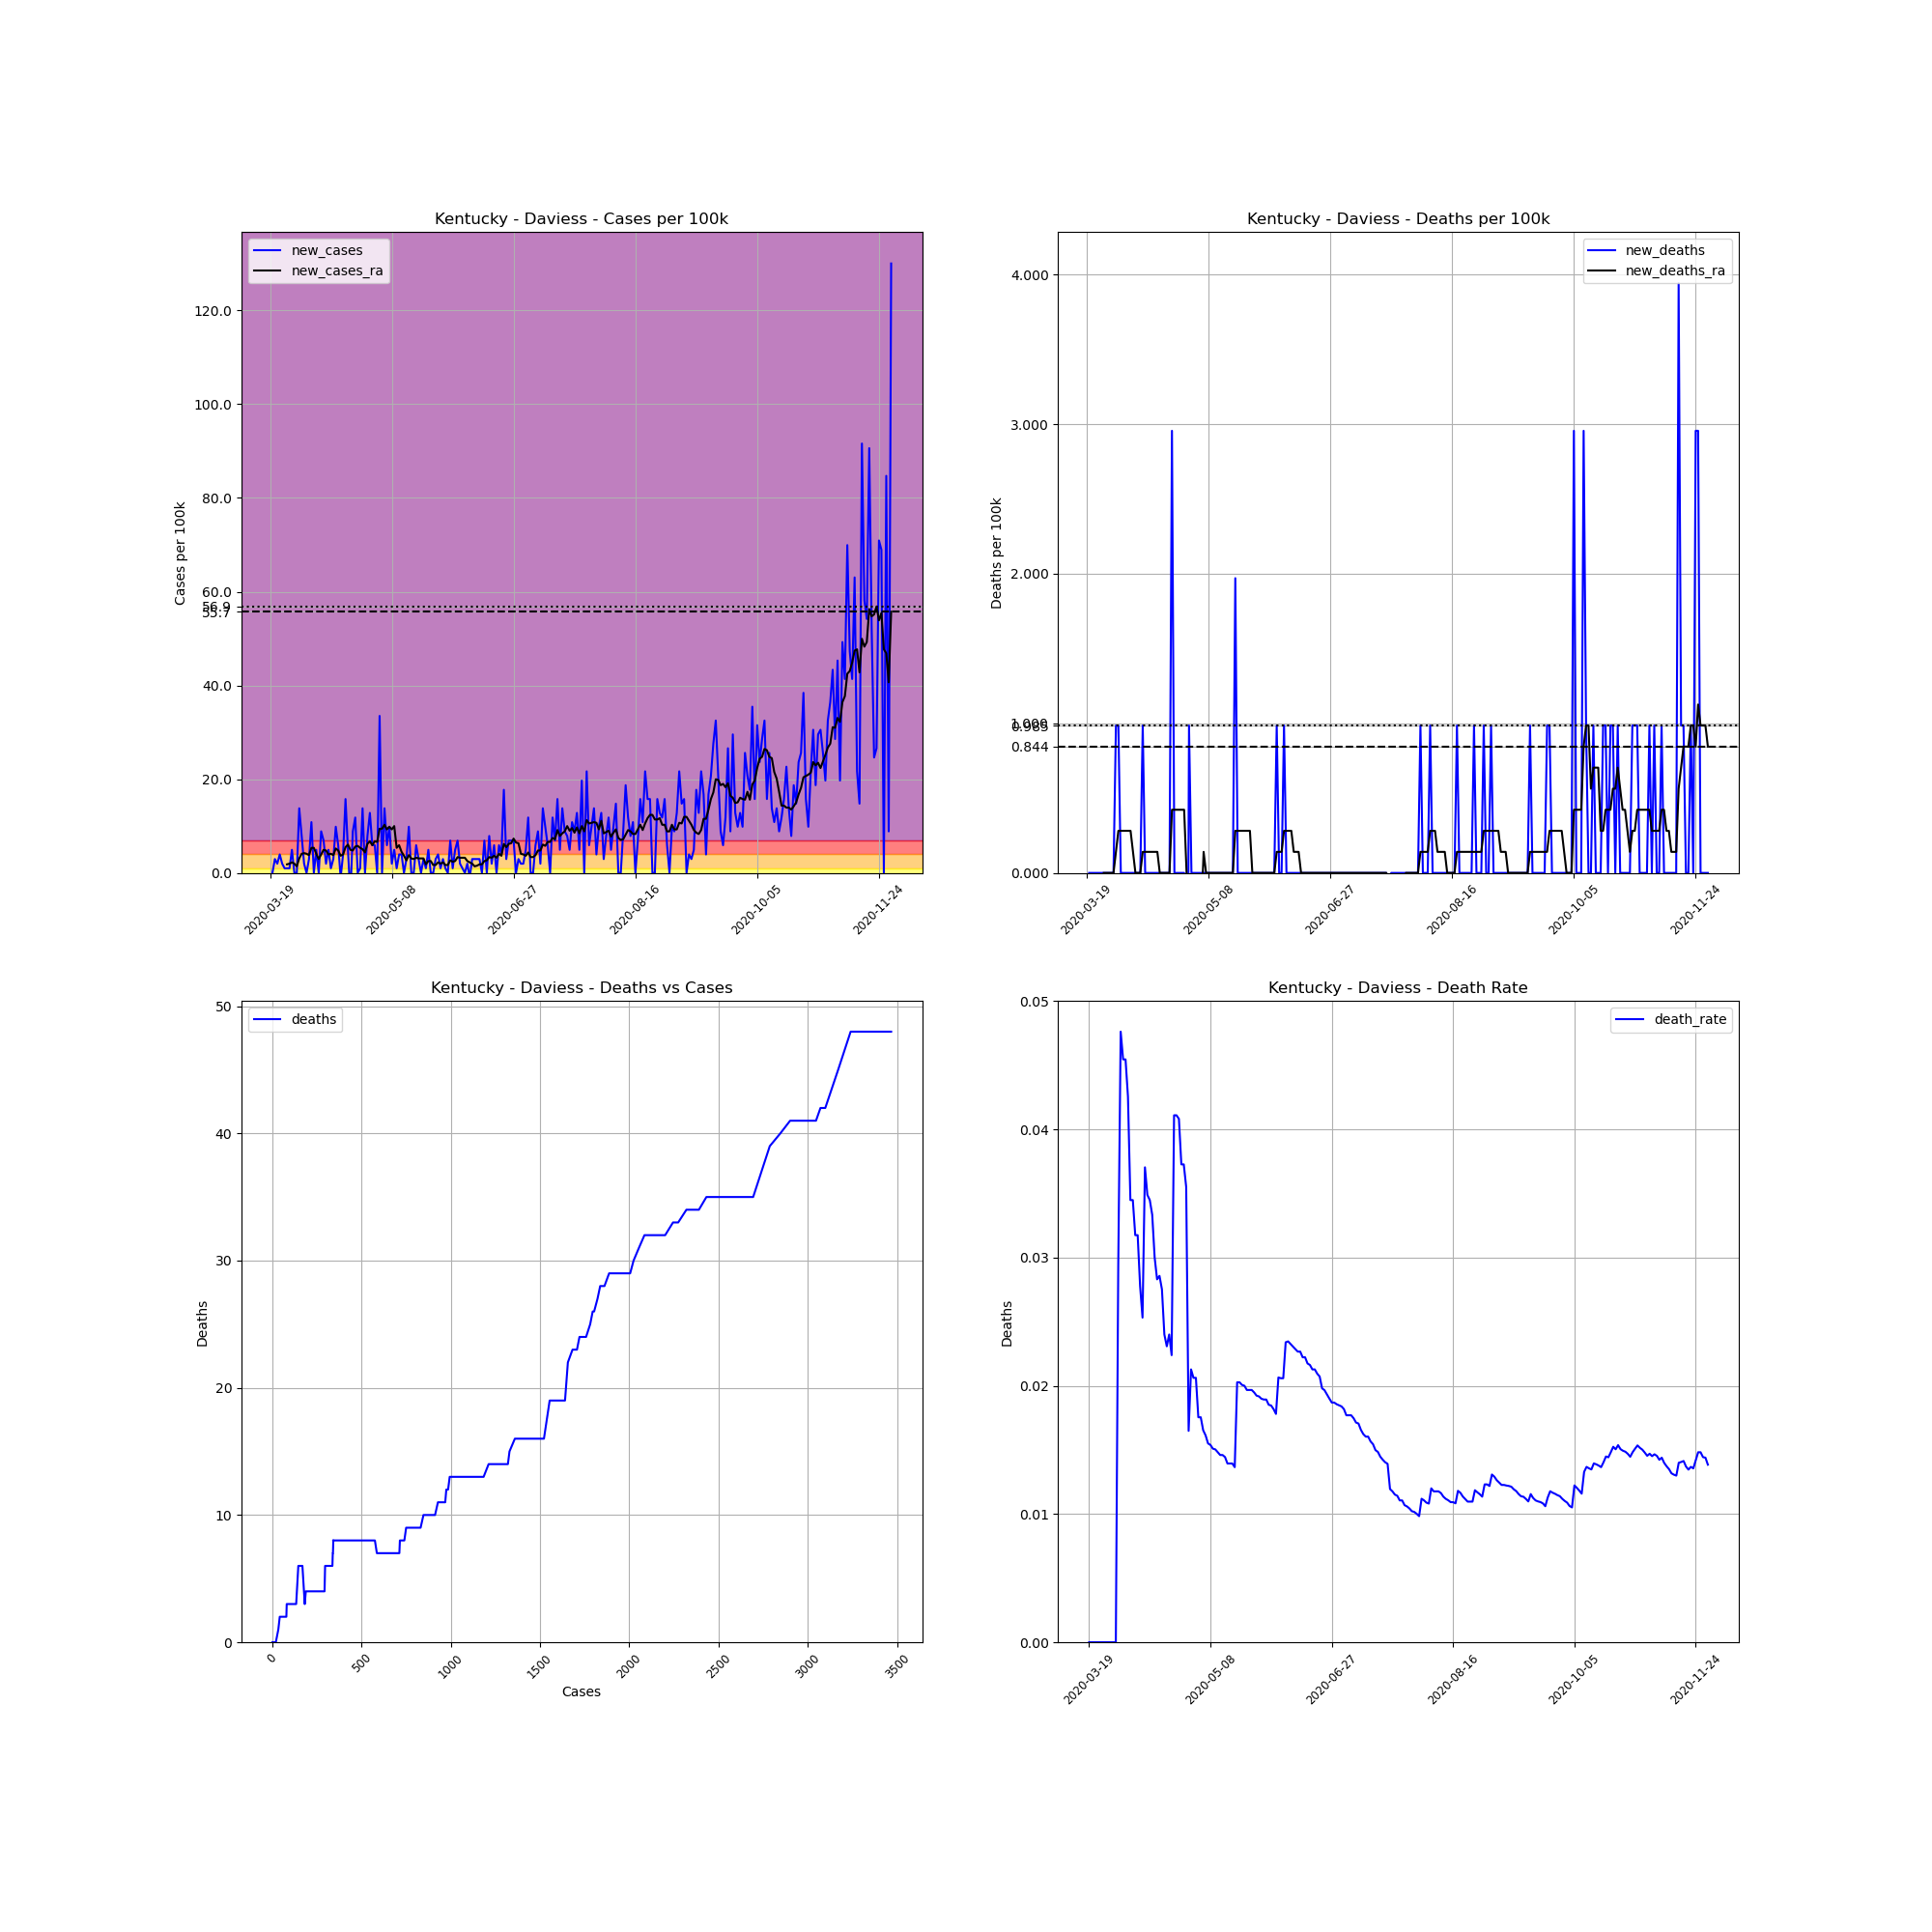

The file beside this chart, header and first rows:
, date, county, state, fips, cases, deaths, COUNTY, STNAME, CTYNAME, POPESTIMATE2019, cases_per_100k, deaths_per_100k, death_rate, new_cases, new_deaths, new_cases_ra, new_deaths_ra
177384, 2020-03-19, Daviess, Kentucky, 21059, 1, 0.0, 59, Kentucky, Daviess, 101511, 0.9851, 0.0, 0.0, , , , 
177385, 2020-03-20, Daviess, Kentucky, 21059, 1, 0.0, 59, Kentucky, Daviess, 101511, 0.9851, 0.0, 0.0, 0.0, 0.0, , 
177386, 2020-03-21, Daviess, Kentucky, 21059, 4, 0.0, 59, Kentucky, Daviess, 101511, 3.94, 0.0, 0.0, 2.955, 0.0, , 
177387, 2020-03-22, Daviess, Kentucky, 21059, 6, 0.0, 59, Kentucky, Daviess, 101511, 5.911, 0.0, 0.0, 1.97, 0.0, , 
177388, 2020-03-23, Daviess, Kentucky, 21059, 10, 0.0, 59, Kentucky, Daviess, 101511, 9.851, 0.0, 0.0, 3.94, 0.0, , 
177389, 2020-03-24, Daviess, Kentucky, 21059, 12, 0.0, 59, Kentucky, Daviess, 101511, 11.82, 0.0, 0.0, 1.97, 0.0, , 
177390, 2020-03-25, Daviess, Kentucky, 21059, 13, 0.0, 59, Kentucky, Daviess, 101511, 12.81, 0.0, 0.0, 0.9851, 0.0, , 
177391, 2020-03-26, Daviess, Kentucky, 21059, 14, 0.0, 59, Kentucky, Daviess, 101511, 13.79, 0.0, 0.0, 0.9851, 0.0, 1.829, 0.0
177392, 2020-03-27, Daviess, Kentucky, 21059, 15, 0.0, 59, Kentucky, Daviess, 101511, 14.78, 0.0, 0.0, 0.9851, 0.0, 1.97, 0.0
177393, 2020-03-28, Daviess, Kentucky, 21059, 20, 0.0, 59, Kentucky, Daviess, 101511, 19.7, 0.0, 0.0, 4.926, 0.0, 2.252, 0.0
177394, 2020-03-29, Daviess, Kentucky, 21059, 20, 0.0, 59, Kentucky, Daviess, 101511, 19.7, 0.0, 0.0, 0.0, 0.0, 1.97, 0.0
177395, 2020-03-30, Daviess, Kentucky, 21059, 20, 0.0, 59, Kentucky, Daviess, 101511, 19.7, 0.0, 0.0, 0.0, 0.0, 1.407, 0.0
177396, 2020-03-31, Daviess, Kentucky, 21059, 34, 1.0, 59, Kentucky, Daviess, 101511, 33.49, 0.9851, 0.02941, 13.79, 0.9851, 3.096, 0.1407
177397, 2020-04-01, Daviess, Kentucky, 21059, 42, 2.0, 59, Kentucky, Daviess, 101511, 41.37, 1.97, 0.04762, 7.881, 0.9851, 4.081, 0.2815
177398, 2020-04-02, Daviess, Kentucky, 21059, 44, 2.0, 59, Kentucky, Daviess, 101511, 43.35, 1.97, 0.04545, 1.97, 0.0, 4.222, 0.2815
177399, 2020-04-03, Daviess, Kentucky, 21059, 44, 2.0, 59, Kentucky, Daviess, 101511, 43.35, 1.97, 0.04545, 0.0, 0.0, 4.081, 0.2815
177400, 2020-04-04, Daviess, Kentucky, 21059, 47, 2.0, 59, Kentucky, Daviess, 101511, 46.3, 1.97, 0.04255, 2.955, 0.0, 3.8, 0.2815
177401, 2020-04-05, Daviess, Kentucky, 21059, 58, 2.0, 59, Kentucky, Daviess, 101511, 57.14, 1.97, 0.03448, 10.84, 0.0, 5.348, 0.2815
177402, 2020-04-06, Daviess, Kentucky, 21059, 58, 2.0, 59, Kentucky, Daviess, 101511, 57.14, 1.97, 0.03448, 0.0, 0.0, 5.348, 0.2815
177403, 2020-04-07, Daviess, Kentucky, 21059, 63, 2.0, 59, Kentucky, Daviess, 101511, 62.06, 1.97, 0.03175, 4.926, 0.0, 4.081, 0.1407
177404, 2020-04-08, Daviess, Kentucky, 21059, 63, 2.0, 59, Kentucky, Daviess, 101511, 62.06, 1.97, 0.03175, 0.0, 0.0, 2.955, 0.0
177405, 2020-04-09, Daviess, Kentucky, 21059, 72, 2.0, 59, Kentucky, Daviess, 101511, 70.93, 1.97, 0.02778, 8.866, 0.0, 3.94, 0.0
177406, 2020-04-10, Daviess, Kentucky, 21059, 79, 2.0, 59, Kentucky, Daviess, 101511, 77.82, 1.97, 0.02532, 6.896, 0.0, 4.926, 0.0
177407, 2020-04-11, Daviess, Kentucky, 21059, 81, 3.0, 59, Kentucky, Daviess, 101511, 79.79, 2.955, 0.03704, 1.97, 0.9851, 4.785, 0.1407
177408, 2020-04-12, Daviess, Kentucky, 21059, 86, 3.0, 59, Kentucky, Daviess, 101511, 84.72, 2.955, 0.03488, 4.926, 0.0, 3.94, 0.1407
177409, 2020-04-13, Daviess, Kentucky, 21059, 87, 3.0, 59, Kentucky, Daviess, 101511, 85.7, 2.955, 0.03448, 0.9851, 0.0, 4.081, 0.1407
177410, 2020-04-14, Daviess, Kentucky, 21059, 90, 3.0, 59, Kentucky, Daviess, 101511, 88.66, 2.955, 0.03333, 2.955, 0.0, 3.8, 0.1407
177411, 2020-04-15, Daviess, Kentucky, 21059, 100, 3.0, 59, Kentucky, Daviess, 101511, 98.51, 2.955, 0.03, 9.851, 0.0, 5.207, 0.1407
177412, 2020-04-16, Daviess, Kentucky, 21059, 106, 3.0, 59, Kentucky, Daviess, 101511, 104.4, 2.955, 0.0283, 5.911, 0.0, 4.785, 0.1407
177413, 2020-04-17, Daviess, Kentucky, 21059, 105, 3.0, 59, Kentucky, Daviess, 101511, 103.4, 2.955, 0.02857, -0.9851, 0.0, 3.659, 0.1407
177414, 2020-04-18, Daviess, Kentucky, 21059, 109, 3.0, 59, Kentucky, Daviess, 101511, 107.4, 2.955, 0.02752, 3.94, 0.0, 3.94, 0.0
177415, 2020-04-19, Daviess, Kentucky, 21059, 125, 3.0, 59, Kentucky, Daviess, 101511, 123.1, 2.955, 0.024, 15.76, 0.0, 5.488, 0.0
177416, 2020-04-20, Daviess, Kentucky, 21059, 130, 3.0, 59, Kentucky, Daviess, 101511, 128.1, 2.955, 0.02308, 4.926, 0.0, 6.051, 0.0
177417, 2020-04-21, Daviess, Kentucky, 21059, 125, 3.0, 59, Kentucky, Daviess, 101511, 123.1, 2.955, 0.024, -4.926, 0.0, 4.926, 0.0
177418, 2020-04-22, Daviess, Kentucky, 21059, 134, 3.0, 59, Kentucky, Daviess, 101511, 132, 2.955, 0.02239, 8.866, 0.0, 4.785, 0.0
177419, 2020-04-23, Daviess, Kentucky, 21059, 146, 6.0, 59, Kentucky, Daviess, 101511, 143.8, 5.911, 0.0411, 11.82, 2.955, 5.629, 0.4222
177420, 2020-04-24, Daviess, Kentucky, 21059, 146, 6.0, 59, Kentucky, Daviess, 101511, 143.8, 5.911, 0.0411, 0.0, 0.0, 5.77, 0.4222
177421, 2020-04-25, Daviess, Kentucky, 21059, 147, 6.0, 59, Kentucky, Daviess, 101511, 144.8, 5.911, 0.04082, 0.9851, 0.0, 5.348, 0.4222
177422, 2020-04-26, Daviess, Kentucky, 21059, 161, 6.0, 59, Kentucky, Daviess, 101511, 158.6, 5.911, 0.03727, 13.79, 0.0, 5.066, 0.4222
177423, 2020-04-27, Daviess, Kentucky, 21059, 161, 6.0, 59, Kentucky, Daviess, 101511, 158.6, 5.911, 0.03727, 0.0, 0.0, 4.363, 0.4222
177424, 2020-04-28, Daviess, Kentucky, 21059, 169, 6.0, 59, Kentucky, Daviess, 101511, 166.5, 5.911, 0.0355, 7.881, 0.0, 6.192, 0.4222
177425, 2020-04-29, Daviess, Kentucky, 21059, 182, 3.0, 59, Kentucky, Daviess, 101511, 179.3, 2.955, 0.01648, 12.81, -2.955, 6.755, 0.0
177426, 2020-04-30, Daviess, Kentucky, 21059, 188, 4.0, 59, Kentucky, Daviess, 101511, 185.2, 3.94, 0.02128, 5.911, 0.9851, 5.911, -0.2815
177427, 2020-05-01, Daviess, Kentucky, 21059, 194, 4.0, 59, Kentucky, Daviess, 101511, 191.1, 3.94, 0.02062, 5.911, 0.0, 6.755, -0.2815
177428, 2020-05-02, Daviess, Kentucky, 21059, 194, 4.0, 59, Kentucky, Daviess, 101511, 191.1, 3.94, 0.02062, 0.0, 0.0, 6.614, -0.2815
177429, 2020-05-03, Daviess, Kentucky, 21059, 228, 4.0, 59, Kentucky, Daviess, 101511, 224.6, 3.94, 0.01754, 33.49, 0.0, 9.429, -0.2815
177430, 2020-05-04, Daviess, Kentucky, 21059, 228, 4.0, 59, Kentucky, Daviess, 101511, 224.6, 3.94, 0.01754, 0.0, 0.0, 9.429, -0.2815
177431, 2020-05-05, Daviess, Kentucky, 21059, 242, 4.0, 59, Kentucky, Daviess, 101511, 238.4, 3.94, 0.01653, 13.79, 0.0, 10.27, -0.2815
177432, 2020-05-06, Daviess, Kentucky, 21059, 248, 4.0, 59, Kentucky, Daviess, 101511, 244.3, 3.94, 0.01613, 5.911, 0.0, 9.288, 0.1407
177433, 2020-05-07, Daviess, Kentucky, 21059, 258, 4.0, 59, Kentucky, Daviess, 101511, 254.2, 3.94, 0.0155, 9.851, 0.0, 9.851, 0.0
177434, 2020-05-08, Daviess, Kentucky, 21059, 260, 4.0, 59, Kentucky, Daviess, 101511, 256.1, 3.94, 0.01538, 1.97, 0.0, 9.288, 0.0
177435, 2020-05-09, Daviess, Kentucky, 21059, 265, 4.0, 59, Kentucky, Daviess, 101511, 261.1, 3.94, 0.01509, 4.926, 0.0, 9.992, 0.0
177436, 2020-05-10, Daviess, Kentucky, 21059, 266, 4.0, 59, Kentucky, Daviess, 101511, 262, 3.94, 0.01504, 0.9851, 0.0, 5.348, 0.0
177437, 2020-05-11, Daviess, Kentucky, 21059, 270, 4.0, 59, Kentucky, Daviess, 101511, 266, 3.94, 0.01481, 3.94, 0.0, 5.911, 0.0
177438, 2020-05-12, Daviess, Kentucky, 21059, 274, 4.0, 59, Kentucky, Daviess, 101511, 269.9, 3.94, 0.0146, 3.94, 0.0, 4.503, 0.0
177439, 2020-05-13, Daviess, Kentucky, 21059, 274, 4.0, 59, Kentucky, Daviess, 101511, 269.9, 3.94, 0.0146, 0.0, 0.0, 3.659, 0.0
177440, 2020-05-14, Daviess, Kentucky, 21059, 277, 4.0, 59, Kentucky, Daviess, 101511, 272.9, 3.94, 0.01444, 2.955, 0.0, 2.674, 0.0
177441, 2020-05-15, Daviess, Kentucky, 21059, 287, 4.0, 59, Kentucky, Daviess, 101511, 282.7, 3.94, 0.01394, 9.851, 0.0, 3.8, 0.0
177442, 2020-05-16, Daviess, Kentucky, 21059, 287, 4.0, 59, Kentucky, Daviess, 101511, 282.7, 3.94, 0.01394, 0.0, 0.0, 3.096, 0.0
177443, 2020-05-17, Daviess, Kentucky, 21059, 287, 4.0, 59, Kentucky, Daviess, 101511, 282.7, 3.94, 0.01394, 0.0, 0.0, 2.955, 0.0
... 196 more rows
